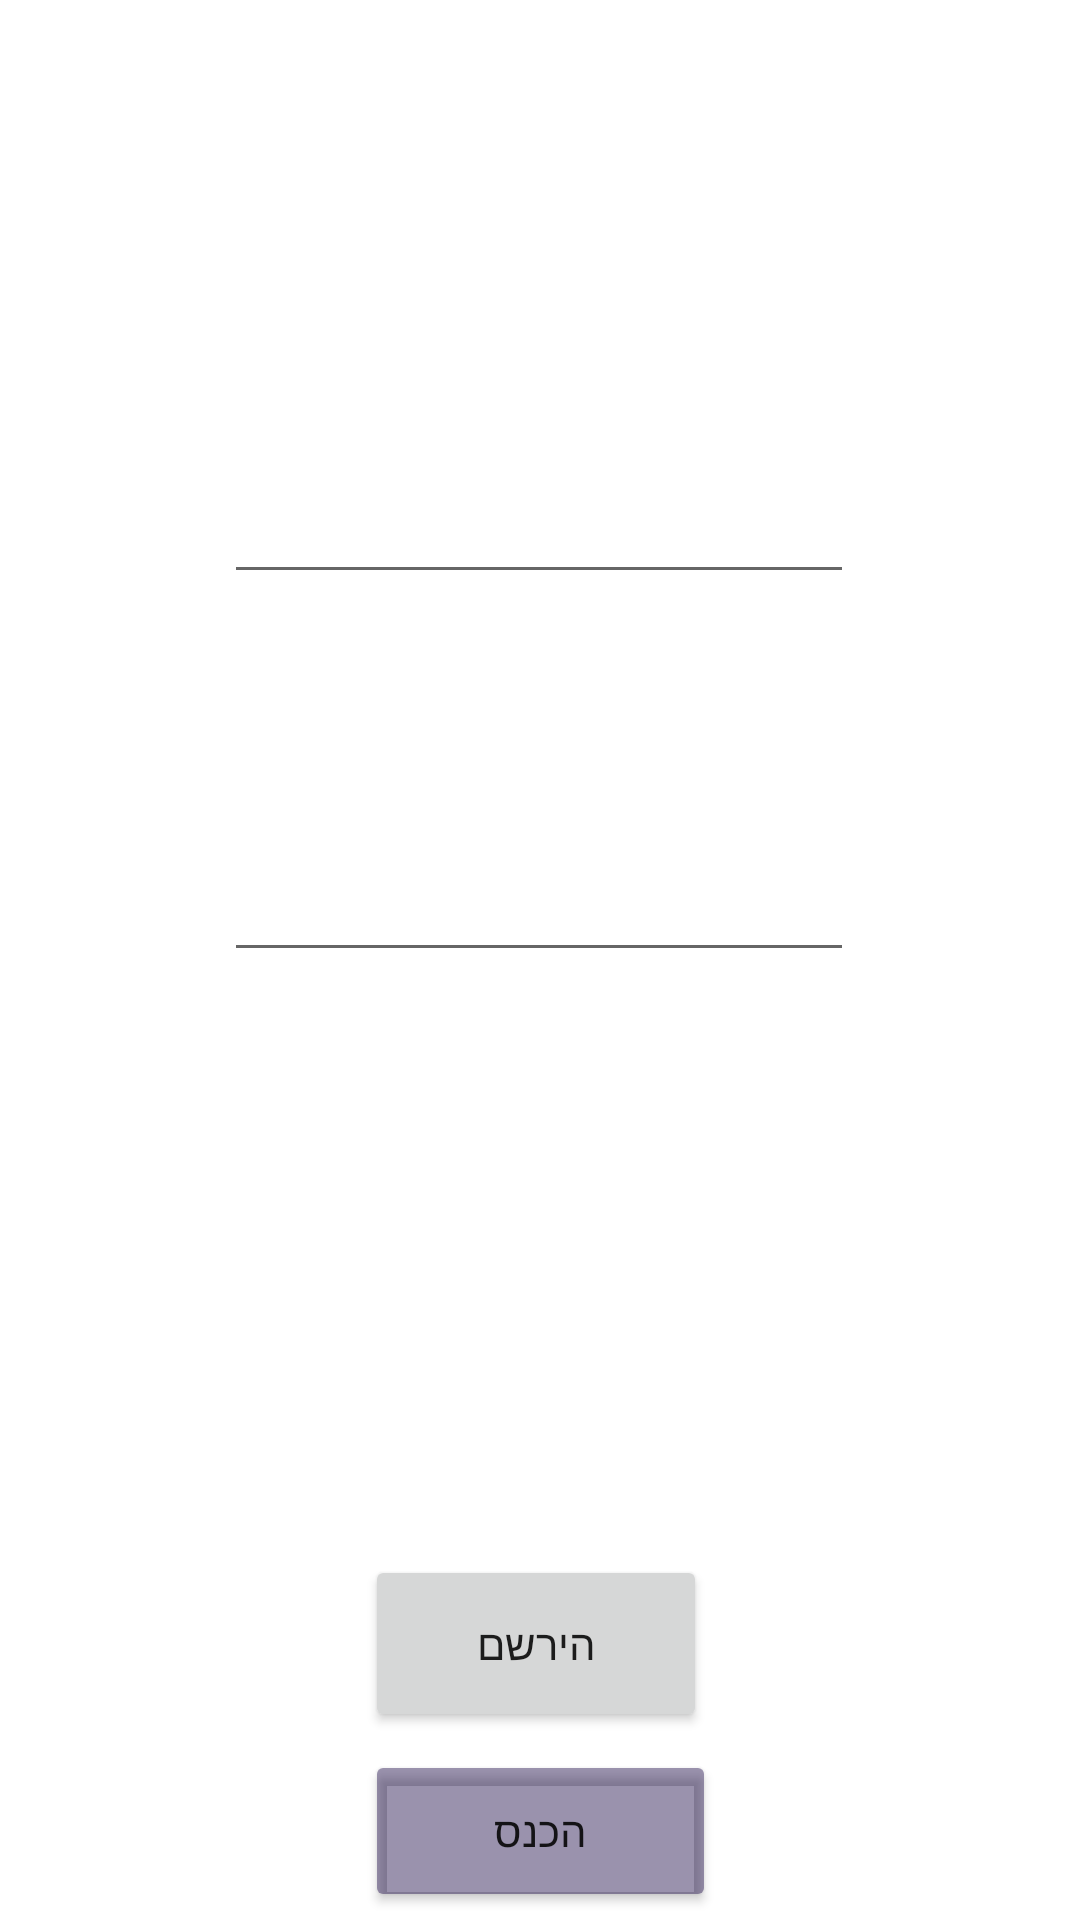

Produce the Android XML layout that renders to this screen, including the resource entries it uses.
<!-- AndroidManifest.xml: application theme Theme.example -->
<!-- res/layout/activity_main.xml -->
<?xml version="1.0" encoding="utf-8"?>
<androidx.constraintlayout.widget.ConstraintLayout xmlns:android="http://schemas.android.com/apk/res/android"
xmlns:app="http://schemas.android.com/apk/res-auto"
xmlns:tools="http://schemas.android.com/tools"
android:layout_width="match_parent"
android:layout_height="match_parent"
    android:background="@drawable/bg_main"
tools:context=".MainActivity">

    <EditText
        android:id="@+id/ExistUserEmail"
        android:layout_width="wrap_content"
        android:layout_height="wrap_content"
        android:ems="10"
        android:hint="Email"
        android:inputType="textEmailAddress"
        android:textColorHint="@color/white"
        app:layout_constraintBottom_toTopOf="@+id/ExistUserPassword"
        app:layout_constraintEnd_toEndOf="parent"
        app:layout_constraintHorizontal_bias="0.497"
        app:layout_constraintStart_toStartOf="parent"
        app:layout_constraintTop_toTopOf="parent"
        app:layout_constraintVertical_bias="0.65" />

    <EditText
        android:id="@+id/ExistUserPassword"
        android:layout_width="wrap_content"
        android:layout_height="wrap_content"
        android:layout_marginTop="280dp"
        android:layout_marginBottom="205dp"
        android:ems="10"
        android:hint="Password"
        android:inputType="textPassword"
        android:textColorHint="@color/white"
        app:layout_constraintBottom_toTopOf="@+id/Login"
        app:layout_constraintEnd_toEndOf="parent"
        app:layout_constraintHorizontal_bias="0.497"
        app:layout_constraintStart_toStartOf="parent"
        app:layout_constraintTop_toTopOf="parent"
        app:layout_constraintVertical_bias="0.53" />

    <Button
        android:id="@+id/Login"
        android:layout_width="117dp"
        android:layout_height="54dp"
        android:layout_marginTop="52dp"
        android:backgroundTint="#701A0845"
        android:text="הכנס"
        app:layout_constraintBottom_toBottomOf="parent"
        app:layout_constraintEnd_toEndOf="parent"
        app:layout_constraintStart_toStartOf="parent"
        app:layout_constraintTop_toBottomOf="@+id/ExistUserPassword" />

    <Button
        android:id="@+id/buttonRegister"
        android:layout_width="114dp"
        android:layout_height="59dp"
        android:layout_marginStart="147dp"
        android:layout_marginTop="209dp"
        android:layout_marginEnd="150dp"
        android:layout_marginBottom="21dp"
        android:text="הירשם"
        app:layout_constraintBottom_toTopOf="@+id/Login"
        app:layout_constraintEnd_toEndOf="parent"
        app:layout_constraintStart_toStartOf="parent"
        app:layout_constraintTop_toBottomOf="@+id/ExistUserPassword" />


</androidx.constraintlayout.widget.ConstraintLayout>
<!-- resources referenced by this layout -->
<resources>
  <style name="Theme.example" parent="Theme.MaterialComponents.DayNight.DarkActionBar">
          
          <item name="colorPrimary">@color/purple_500</item>
          <item name="colorPrimaryVariant">@color/purple_700</item>
          <item name="colorOnPrimary">@color/white</item>
          
          <item name="colorSecondary">@color/teal_200</item>
          <item name="colorSecondaryVariant">@color/teal_700</item>
          <item name="colorOnSecondary">@color/black</item>
          
          <item name="android:statusBarColor" tools:targetApi="l">?attr/colorPrimaryVariant</item>
          
      </style>
  <!-- not gathered from this repository: default colours our renderer supplied (Android Studio template values) -->
  <color name="purple_500">#FF6200EE</color>
  <color name="purple_700">#FF3700B3</color>
  <color name="teal_200">#FF03DAC5</color>
  <color name="teal_700">#FF018786</color>
  <color name="black">#FF000000</color>
  <color name="white">#FFFFFFFF</color>
</resources>
